Run: headless pygame with SDL's dummy video driver; simulated clock (each Clock.tick advances the game by its frame time, no real sleeping); random seed 0; keys injected as events and as key.get_pressed() state; mouse plan: one left click at the window centre at the start of phase 2, then a move to the lower-right quarter at the start of phase 3.
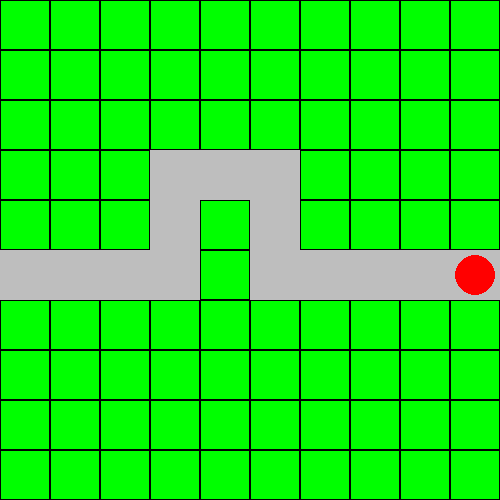
Frame 1 of 4 · flips 1–60 · no input
Frame 2 of 4 · flips 61–180 · clicked the window centre · tapped SPACE, RETURN · held RIGHT (→), D · screen unchanged from frame 1, image omitted
Frame 3 of 4 · flips 181–300 · moved the mouse to the lower-right quarter · held DOWN (↓), S · screen unchanged from frame 2, image omitted
Frame 4 of 4 · flips 301–420 · held LEFT (←), A, UP (↑), W · screen unchanged from frame 3, image omitted

The pygame program that drew these frames:

import pygame
import sys

SIZE = 500
GRID_SIZE = 50

pygame.init()
pygame.font.init()
font = pygame.font.SysFont("FreeSans", 36)
screen = pygame.display.set_mode((SIZE, SIZE))
clock = pygame.time.Clock()
pygame.display.set_caption("Super coole TD game")
timestep = 500

red = (255,0,0)

class enemy:
    def __init__(self, start_point, path_cords):
        self.health = 3
        self.speed = 2
        self.path_tracker = path_cords
        self.pos = self.path_tracker.index(start_point)

    def move(self):
        self.pos += self.speed
        self.pos = min(self.pos, len(self.path_tracker) - 1)

    def draw(self, screen):
        gx, gy = self.path_tracker[self.pos]
        pygame.draw.circle(screen, (255, 0, 0),
                           (gx * GRID_SIZE + GRID_SIZE // 2,
                            gy * GRID_SIZE + GRID_SIZE // 2), 20)

    def take_damage(self):
        self.health -= 1
class player:
    def __init__(self):
        self.money = 100
        self.health = 10


dt = 0
running = True

path_cords = [
    (0, 5), (1, 5), (2, 5), (3, 5), 
    (3, 4), (3, 3), (4, 3), (5, 3), 
    (5, 4), (5, 5), (6, 5), (7, 5),
    (8,5), (9,5)
]

tower = []
enemys = [(0,5) for _ in range(5) ] 
enemy_objs = [enemy(start, path_cords) for start in enemys]

def redraw_window():

    #tekenen
    screen.fill("green")


    # teken grid lines
    for x in range(0, SIZE, GRID_SIZE):
        for y in range(0, SIZE, GRID_SIZE):
            rect = pygame.Rect(x, y, GRID_SIZE, GRID_SIZE)
            pygame.draw.rect(screen, (0,0,0), rect, 1)

    #teken path
    for p in path_cords:
        rect = pygame.Rect(p[0] * GRID_SIZE, p[1] * GRID_SIZE, GRID_SIZE, GRID_SIZE)
        pygame.draw.rect(screen, "gray", rect)
    #teken tower
    for t in tower:
        rect = pygame.Rect(t[0] * GRID_SIZE, t[1] * GRID_SIZE, GRID_SIZE, GRID_SIZE)
        pygame.draw.rect(screen, "blue", rect)

    for e in enemy_objs:
        e.draw(screen)
        e.move()
        
        


while running:

    #events
    for event in pygame.event.get():
        if event.type == pygame.QUIT:
            running = False
        elif event.type == pygame.MOUSEBUTTONDOWN:
            #pixelcords van de click
            pixel_x, pixel_y = pygame.mouse.get_pos()
            #maak gridcords van de pixels
            grid_x = pixel_x // GRID_SIZE
            grid_y = pixel_y // GRID_SIZE

            clicked_pos = (grid_x, grid_y)


            if clicked_pos not in path_cords and clicked_pos not in tower:
                tower.append(clicked_pos)

    redraw_window()
    pygame.display.flip()


    dt = clock.tick(60) / 1000

pygame.quit()
sys.exit()
